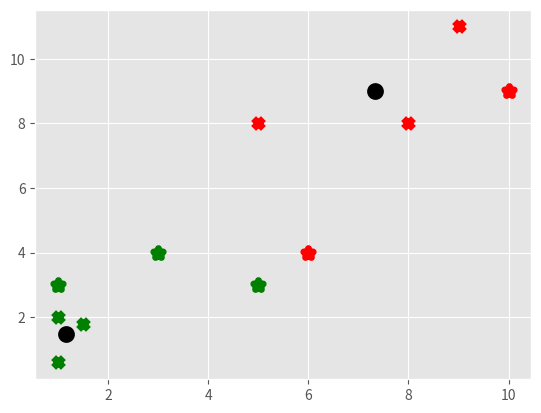

The matplotlib source for this figure:
import matplotlib.pyplot as plt
from matplotlib import style
import numpy as np

style.use('ggplot')

data = np.array([[1, 2], [1.5, 1.8], [5, 8], [8, 8], [1, 0.6], [9, 11]])

plt.scatter(data[:, 0], data[:, 1], s=50)
plt.show()

colors = 10 * ['g', 'r', 'c', 'b', 'k']


class K_Means:
    def __init__(self, k=2, tol=0.001, max_iter=300):
        self.k = k
        self.tol = tol
        self.max_iter = max_iter

    def fit(self, data):
        self.centroids = {}

        for i in range(self.k):
            self.centroids[i] = data[i]

        for i in range(self.max_iter):
            self.classifications = {}

            for i in range(self.k):
                self.classifications[i] = []

            for featureset in data:
                distances = [np.linalg.norm(featureset - self.centroids[centroid]) \
                for centroid in self.centroids]
                classification = distances.index(min(distances))

                self.classifications[classification].append(featureset)

            prev_centroids = dict(self.centroids)

            for classification in self.classifications:
                self.centroids[classification] = np.average(self.classifications\
                [classification],axis=0)

            optimezed = True

            for c in self.centroids:
                original_centroid = prev_centroids[c]
                current_centroid = self.centroids[c]

                if np.sum((current_centroid - original_centroid / original_centroid) \
                    * 100.0) > self.tol:
                    print(np.sum((current_centroid - original_centroid / original_centroid) \
                    * 100.0))
                    optimized = False

            if optimized:
                break

    def predict(self, data):
        distances = [np.linalg.norm(data - self.centroids[centroid]) \
        for centroid in self.centroids]
        classification = distances.index(min(distances))

        return classification


clf = K_Means()
clf.fit(data)

for centroid in clf.centroids:
    plt.scatter(clf.centroids[centroid][0],
                clf.centroids[centroid][1],
                marker='o',
                color='k',
                s=50,
                linewidths=5)

for classification in clf.classifications:
    color = colors[classification]

    for featureset in clf.classifications[classification]:
        plt.scatter(featureset[0],
                    featureset[1],
                    marker='x',
                    color=color,
                    s=50,
                    linewidths=5)

unknowns_data = np.array([[1, 3], [10, 9], [5, 3], [3, 4], [6, 4]])

for unknown in unknowns_data:
    classification = clf.predict(unknown)
    plt.scatter(unknown[0],
                unknown[1],
                marker='*',
                color=colors[classification],
                s=50,
                linewidths=5)

plt.show()
